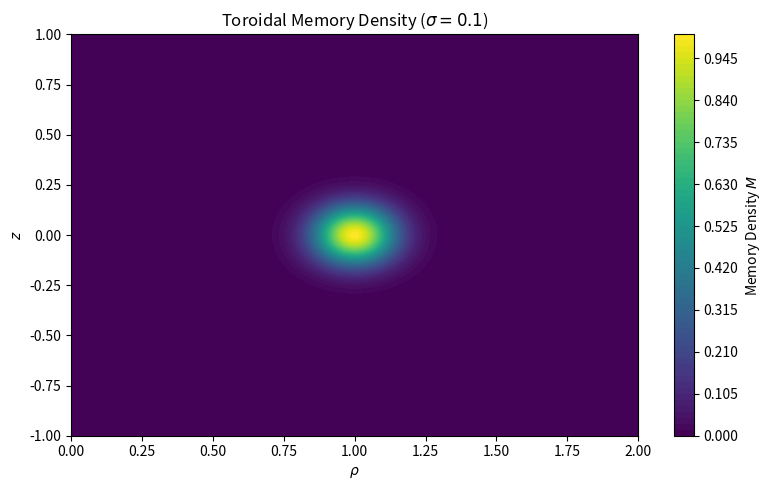

Write the Python code that produced this figure. (Note: this script raises an exception after producing the figure.)
# ==========================================
# Fabric Dynamics — Toroidal Memory Density Model
# ==========================================
# Generates Figures 1–5 for the paper:
#   1. Toroidal Memory Density
#   2. Gradient Magnitude and Photon Ring
#   3. Photon Ring Radius vs Torus Thickness
#   4. Total Energy vs Torus Thickness
#   5. Optional: Total Energy vs β (Born–Infeld saturation)
# ==========================================

import numpy as np
import matplotlib.pyplot as plt

# -------------------------------
# Parameters
# -------------------------------
M0 = 1.0          # Peak memory density
R0 = 1.0          # Torus major radius
sigma_values = [0.1, 0.2, 0.5]  # Torus thicknesses to explore
beta_values = np.logspace(-1, 2, 10)  # Born–Infeld parameters (0.1 to 100)
grid_points = 300

# -------------------------------
# Grid setup
# -------------------------------
rho = np.linspace(0, 2.0, grid_points)
z = np.linspace(-1.0, 1.0, grid_points)
RHO, Z = np.meshgrid(rho, z)

# Storage for results
photon_ring_radii = []
total_energies = []

# -------------------------------
# Main computation loop over sigma
# -------------------------------
for sigma in sigma_values:

    # --- Toroidal memory density ---
    M = M0 * np.exp(-((RHO - R0)**2 + Z**2) / (2 * sigma**2))

    # --- Gradient magnitude ---
    dM_drho, dM_dz = np.gradient(M, rho[1] - rho[0], z[1] - z[0])
    g_mag = np.sqrt(dM_drho**2 + dM_dz**2)

    # --- Photon ring (maximum gradient) ---
    photon_ring_idx = np.unravel_index(np.argmax(g_mag), g_mag.shape)
    photon_ring_rho = RHO[photon_ring_idx]
    photon_ring_z = Z[photon_ring_idx]
    photon_ring_radii.append(photon_ring_rho)

    # --- Energy functional (Born–Infeld) ---
    beta = 1.0  # default β for baseline plots
    g_mag_clipped = np.clip(g_mag, 0, beta * 0.999)
    E_density = beta**2 * (1 - np.sqrt(1 - g_mag_clipped**2 / beta**2))
    E_total = np.sum(E_density) * (rho[1] - rho[0]) * (z[1] - z[0])
    total_energies.append(E_total)

    # -------------------------------
    # Plot 1: Toroidal Memory Density
    # -------------------------------
    plt.figure(figsize=(8, 5))
    plt.contourf(RHO, Z, M, levels=80, cmap='viridis')
    plt.colorbar(label='Memory Density $M$')
    plt.title(f'Toroidal Memory Density ($\\sigma={sigma}$)')
    plt.xlabel(r'$\rho$')
    plt.ylabel(r'$z$')
    plt.tight_layout()
    plt.savefig(f'figures/black_holes/figure_toroidal_density_sigma{sigma}.png', dpi=300)
    plt.close()

    # -------------------------------
    # Plot 2: Gradient Magnitude + Photon Ring
    # -------------------------------
    plt.figure(figsize=(8, 5))
    plt.contourf(RHO, Z, g_mag, levels=80, cmap='inferno')
    plt.plot(photon_ring_rho, photon_ring_z, 'bo', label='Photon Ring')
    plt.colorbar(label=r'$|\nabla M|$')
    plt.title(f'Gradient Magnitude and Photon Ring ($\\sigma={sigma}$)')
    plt.xlabel(r'$\rho$')
    plt.ylabel(r'$z$')
    plt.legend()
    plt.tight_layout()
    plt.savefig(f'figures/black_holes/figure_gradient_sigma{sigma}.png', dpi=300)
    plt.close()

    print(f"σ={sigma:.2f}: Photon ring at ρ={photon_ring_rho:.3f}, z={photon_ring_z:.3f}, E_total={E_total:.3f}")

# -------------------------------
# Plot 3: Photon Ring Radius vs Torus Thickness
# -------------------------------
plt.figure(figsize=(6, 5))
plt.plot(sigma_values, photon_ring_radii, 'o-', color='orange', linewidth=2)
plt.xlabel(r'Torus Thickness $\sigma$')
plt.ylabel(r'Photon Ring Radius $\rho_{\text{photon}}$')
plt.title('Photon Ring Radius vs Torus Thickness')
plt.grid(True, ls='--', alpha=0.5)
plt.tight_layout()
plt.savefig('figures/black_holes/figure_photon_ring_vs_sigma.png', dpi=300)
plt.close()

# -------------------------------
# Plot 4: Total Energy vs Torus Thickness
# -------------------------------
plt.figure(figsize=(6, 5))
plt.plot(sigma_values, total_energies, 'o-', color='teal', linewidth=2)
plt.xlabel(r'Torus Thickness $\sigma$')
plt.ylabel('Integrated Born–Infeld Energy')
plt.title('Total Energy vs Torus Thickness')
plt.grid(True, ls='--', alpha=0.5)
plt.tight_layout()
plt.savefig('figures/black_holes/figure_energy_vs_sigma.png', dpi=300)
plt.close()

# -------------------------------
# Optional Plot 5: Energy vs β
# -------------------------------
# Compute for fixed σ = 0.2
sigma = 0.2
M = M0 * np.exp(-((RHO - R0)**2 + Z**2) / (2 * sigma**2))
dM_drho, dM_dz = np.gradient(M, rho[1] - rho[0], z[1] - z[0])
g_mag = np.sqrt(dM_drho**2 + dM_dz**2)
g_max = np.max(g_mag)

E_total_beta = []
for beta in beta_values:
    g_mag_clipped = np.clip(g_mag, 0, beta * 0.999)
    E_density = beta**2 * (1 - np.sqrt(1 - g_mag_clipped**2 / beta**2))
    E_total = np.sum(E_density) * (rho[1] - rho[0]) * (z[1] - z[0])
    E_total_beta.append(E_total)

beta_norm = beta_values / g_max
E_total_beta = np.nan_to_num(E_total_beta, nan=0.0)

plt.figure(figsize=(6, 5))
plt.plot(beta_norm, E_total_beta, 'o-', color='purple', linewidth=2)
plt.xscale('log')
plt.xlabel(r'$\beta / g_{\max}$')
plt.ylabel('Integrated Energy')
plt.title('Total Energy vs Saturation Parameter β')
plt.grid(True, which='both', ls='--', alpha=0.5)
plt.tight_layout()
plt.savefig('figures/black_holes/figure_energy_vs_beta.png', dpi=300)
plt.close()

print("All figures successfully generated.")
